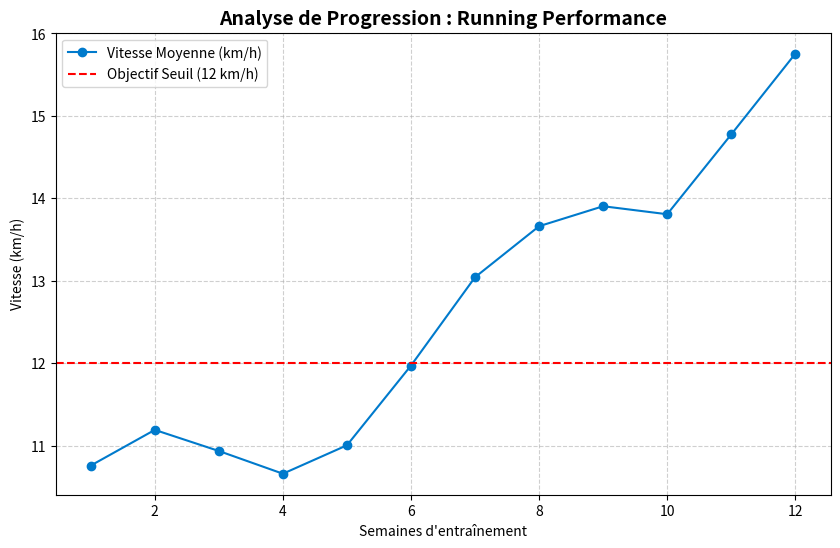

Reproduce this figure in Python.
import matplotlib.pyplot as plt 
import random 

# PROJET : PERFORMANCE-AI VISUALIZER

print("Lancement du module d'analyse de données sportives...")
def generer_donnees_entrainement(semaines=10):
    """
    Simule des données de course réalistes.
    Génère une progression non-linéaire (comme dans la vraie vie).
    """
    performances = []
    vitesse_base = 10.0 #km/h

    for i in range(semaines):
        
        facteur_forme = random.uniform(-0.5, 1.2) 
        vitesse_base += facteur_forme
        performances.append(vitesse_base)

    return performances
def afficher_graphique(data):
    """
    Utilise Matplotlib pour générer un rendu visuel professionnel.
    """
    semaines = list(range(1, len(data) + 1))

    
    plt.figure(figsize=(10, 6))
    plt.plot(semaines, data, marker='o', linestyle='-', color='#007acc', label='Vitesse Moyenne (km/h)')

    
    plt.axhline(y=12, color='r', linestyle='--', label='Objectif Seuil (12 km/h)')

    plt.title('Analyse de Progression : Running Performance', fontsize=14, fontweight='bold')
    plt.xlabel('Semaines d\'entraînement')
    plt.ylabel('Vitesse (km/h)')
    plt.grid(True, linestyle='--', alpha=0.6)
    plt.legend()

    print(">> 📊 Génération du graphique en cours...")
    plt.show()

donnees = generer_donnees_entrainement(12) # Simulation sur 12 semaines
afficher_graphique(donnees)